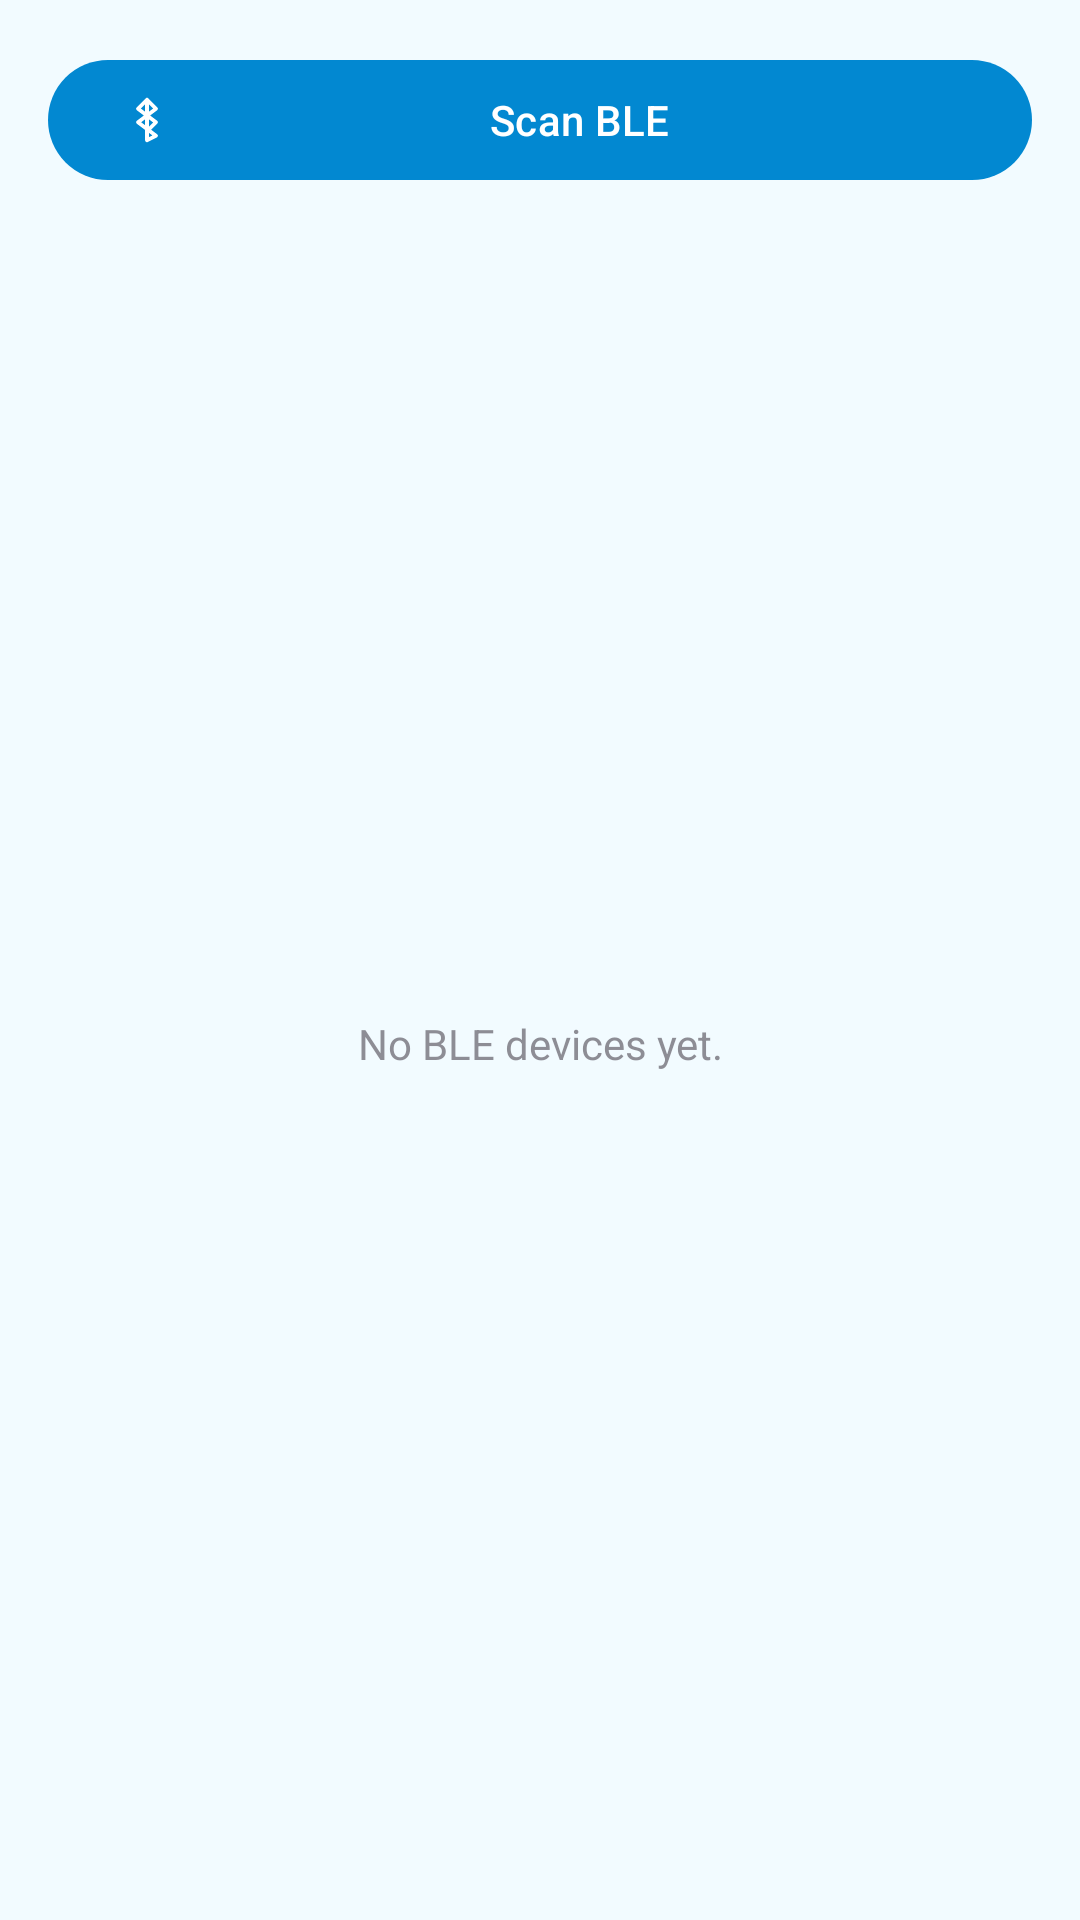

Here is an Android app screen rendered from its layout file. Give the layout XML and the strings, colors and styles it references.
<!-- AndroidManifest.xml: application theme Theme.ArcticRF -->
<!-- res/layout/fragment_ble.xml -->
<?xml version="1.0" encoding="utf-8"?>
<LinearLayout xmlns:android="http://schemas.android.com/apk/res/android"
    android:layout_width="match_parent"
    android:layout_height="match_parent"
    android:orientation="vertical"
    android:padding="16dp">

    <com.google.android.material.button.MaterialButton
        android:id="@+id/btn_ble_scan"
        android:layout_width="match_parent"
        android:layout_height="wrap_content"
        android:text="@string/btn_ble_scan"
        app:icon="@drawable/ic_nav_ble"
        xmlns:app="http://schemas.android.com/apk/res-auto" />

    <FrameLayout
        android:layout_width="match_parent"
        android:layout_height="0dp"
        android:layout_weight="1"
        android:layout_marginTop="8dp">

        <TextView
            android:id="@+id/empty_text"
            android:layout_width="match_parent"
            android:layout_height="wrap_content"
            android:layout_gravity="center"
            android:gravity="center"
            android:padding="24dp"
            android:alpha="0.6"
            android:text="@string/empty_ble_results" />

        <androidx.recyclerview.widget.RecyclerView
            android:id="@+id/recycler_ble"
            android:layout_width="match_parent"
            android:layout_height="match_parent" />
    </FrameLayout>
</LinearLayout>
<!-- resources referenced by this layout -->
<resources>
  <!-- drawable ic_nav_ble (drawable) -->
  <?xml version="1.0" encoding="utf-8"?>
  <vector xmlns:android="http://schemas.android.com/apk/res/android"
      android:width="24dp" android:height="24dp"
      android:viewportWidth="24" android:viewportHeight="24">
      <path android:fillColor="#00000000" android:strokeColor="#FF000000" android:strokeWidth="1.7"
          android:strokeLineJoin="round" android:strokeLineCap="round"
          android:pathData="M12,3 L16,7 L8,13 L16,19 L12,21 L12,3 L8,7 L16,13 L12,17" />
  </vector>
  <string name="btn_ble_scan">Scan BLE</string>
  <string name="empty_ble_results">No BLE devices yet.</string>
  <style name="Theme.ArcticRF" parent="Theme.Material3.Light.NoActionBar">
          <item name="colorPrimary">@color/arctic_primary_dark</item>
          <item name="colorPrimaryContainer">@color/arctic_primary</item>
          <item name="colorSecondary">@color/arctic_accent</item>
          <item name="android:colorBackground">@color/arctic_bg_light</item>
          <item name="colorSurface">@color/arctic_surface_light</item>
          <item name="android:statusBarColor">@color/arctic_primary_dark</item>
      </style>
  <color name="arctic_primary_dark">#0288D1</color>
  <color name="arctic_primary">#4FC3F7</color>
  <color name="arctic_accent">#00E5B0</color>
  <color name="arctic_bg_light">#F2FBFF</color>
  <color name="arctic_surface_light">#FFFFFF</color>
</resources>
